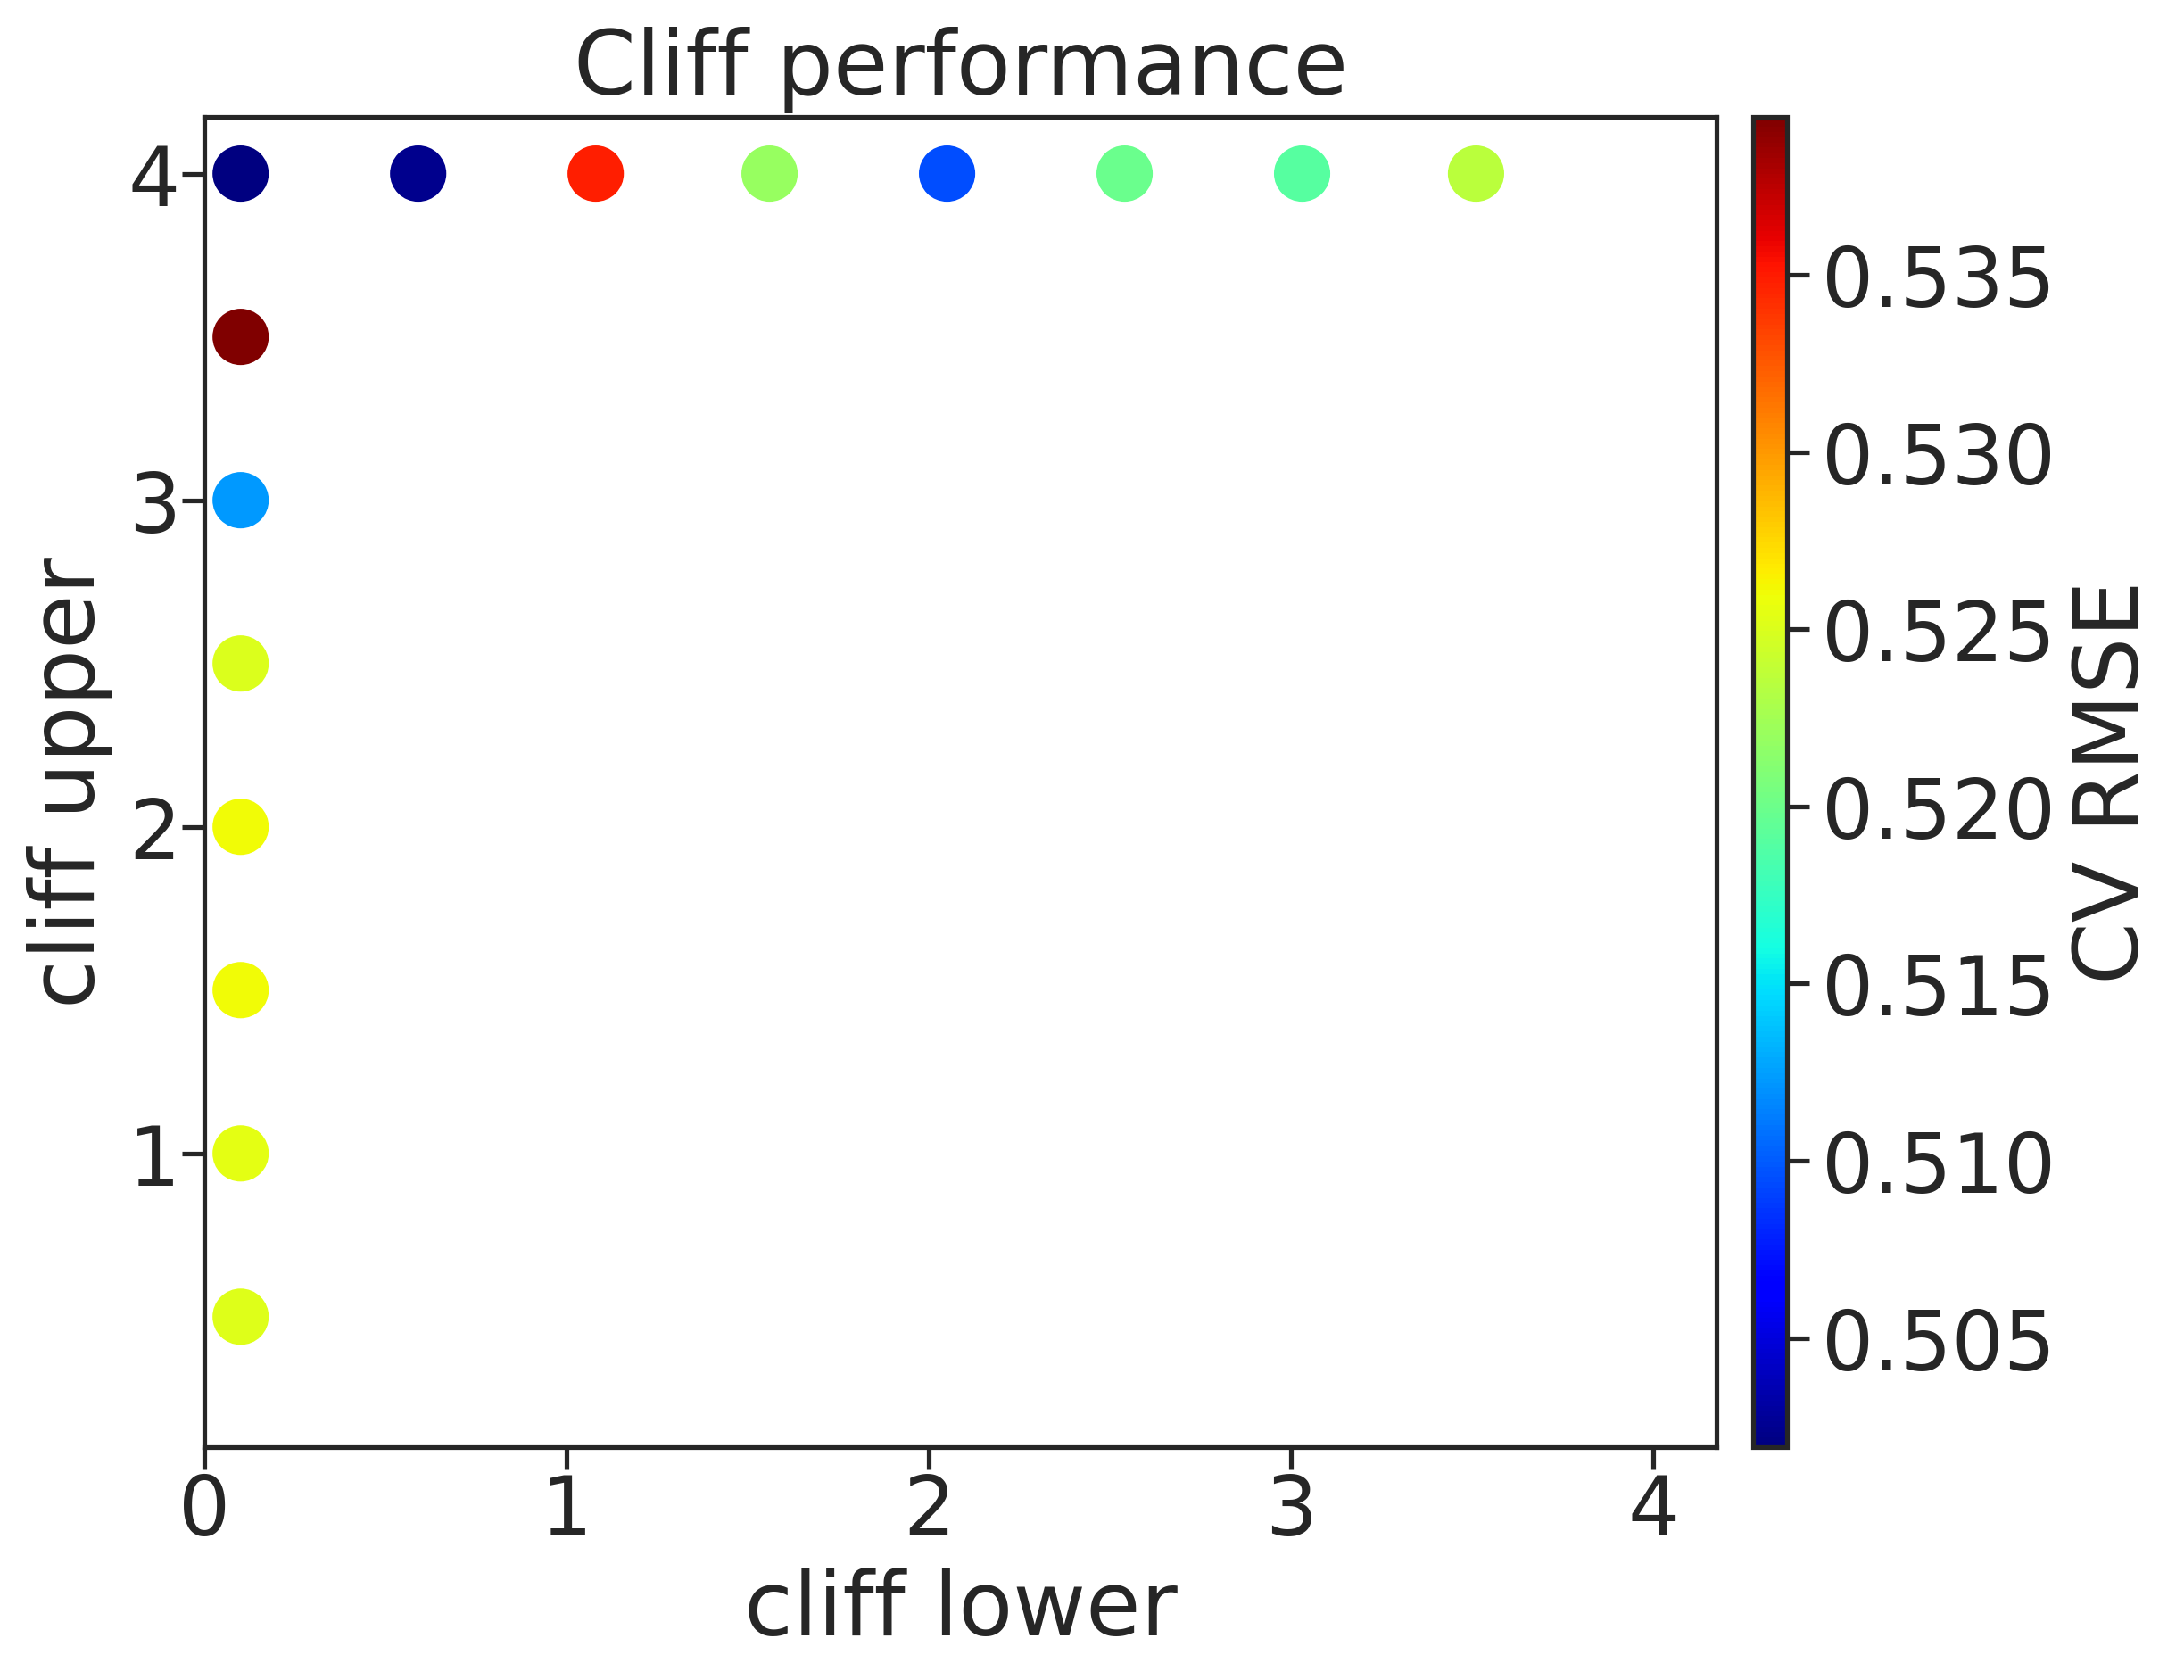

Source data for this figure (header and first rows):
, cl, cu, rmse, rmse_err
0, 0.1, 0.5, 0.5252, 0.01792
1, 0.1, 1.0, 0.5255, 0.01834
2, 0.1, 1.5, 0.526, 0.03007
3, 0.1, 2.0, 0.526, 0.02199
4, 0.1, 2.5, 0.525, 0.01233
5, 0.1, 3.0, 0.5123, 0.02152
6, 0.1, 3.5, 0.5395, 0.01956
7, 0.1, 4.0, 0.5019, 0.01261
8, 0.59, 4.0, 0.5025, 0.01033
9, 1.08, 4.0, 0.5349, 0.01203
10, 1.56, 4.0, 0.5219, 0.02001
11, 2.05, 4.0, 0.5094, 0.01074
12, 2.54, 4.0, 0.5199, 0.01205
13, 3.03, 4.0, 0.519, 0.01879
14, 3.51, 4.0, 0.5236, 0.01157
